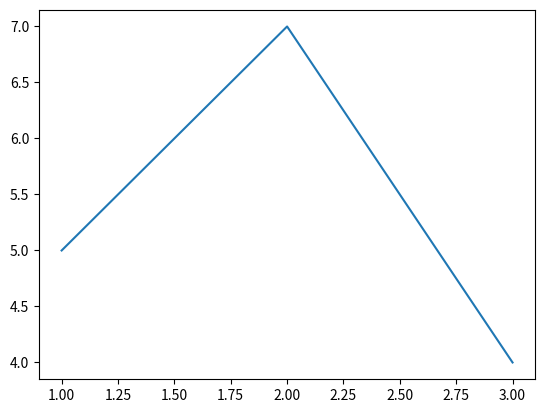

Write the Python code that produced this figure.
# -*- coding: utf-8 -*-
"""
Created on Thu Jun 16 17:57:12 2016

@author: adiebold
"""

import matplotlib.pyplot as plt

plt.plot([1,2,3],[5,7,4])

plt.show()